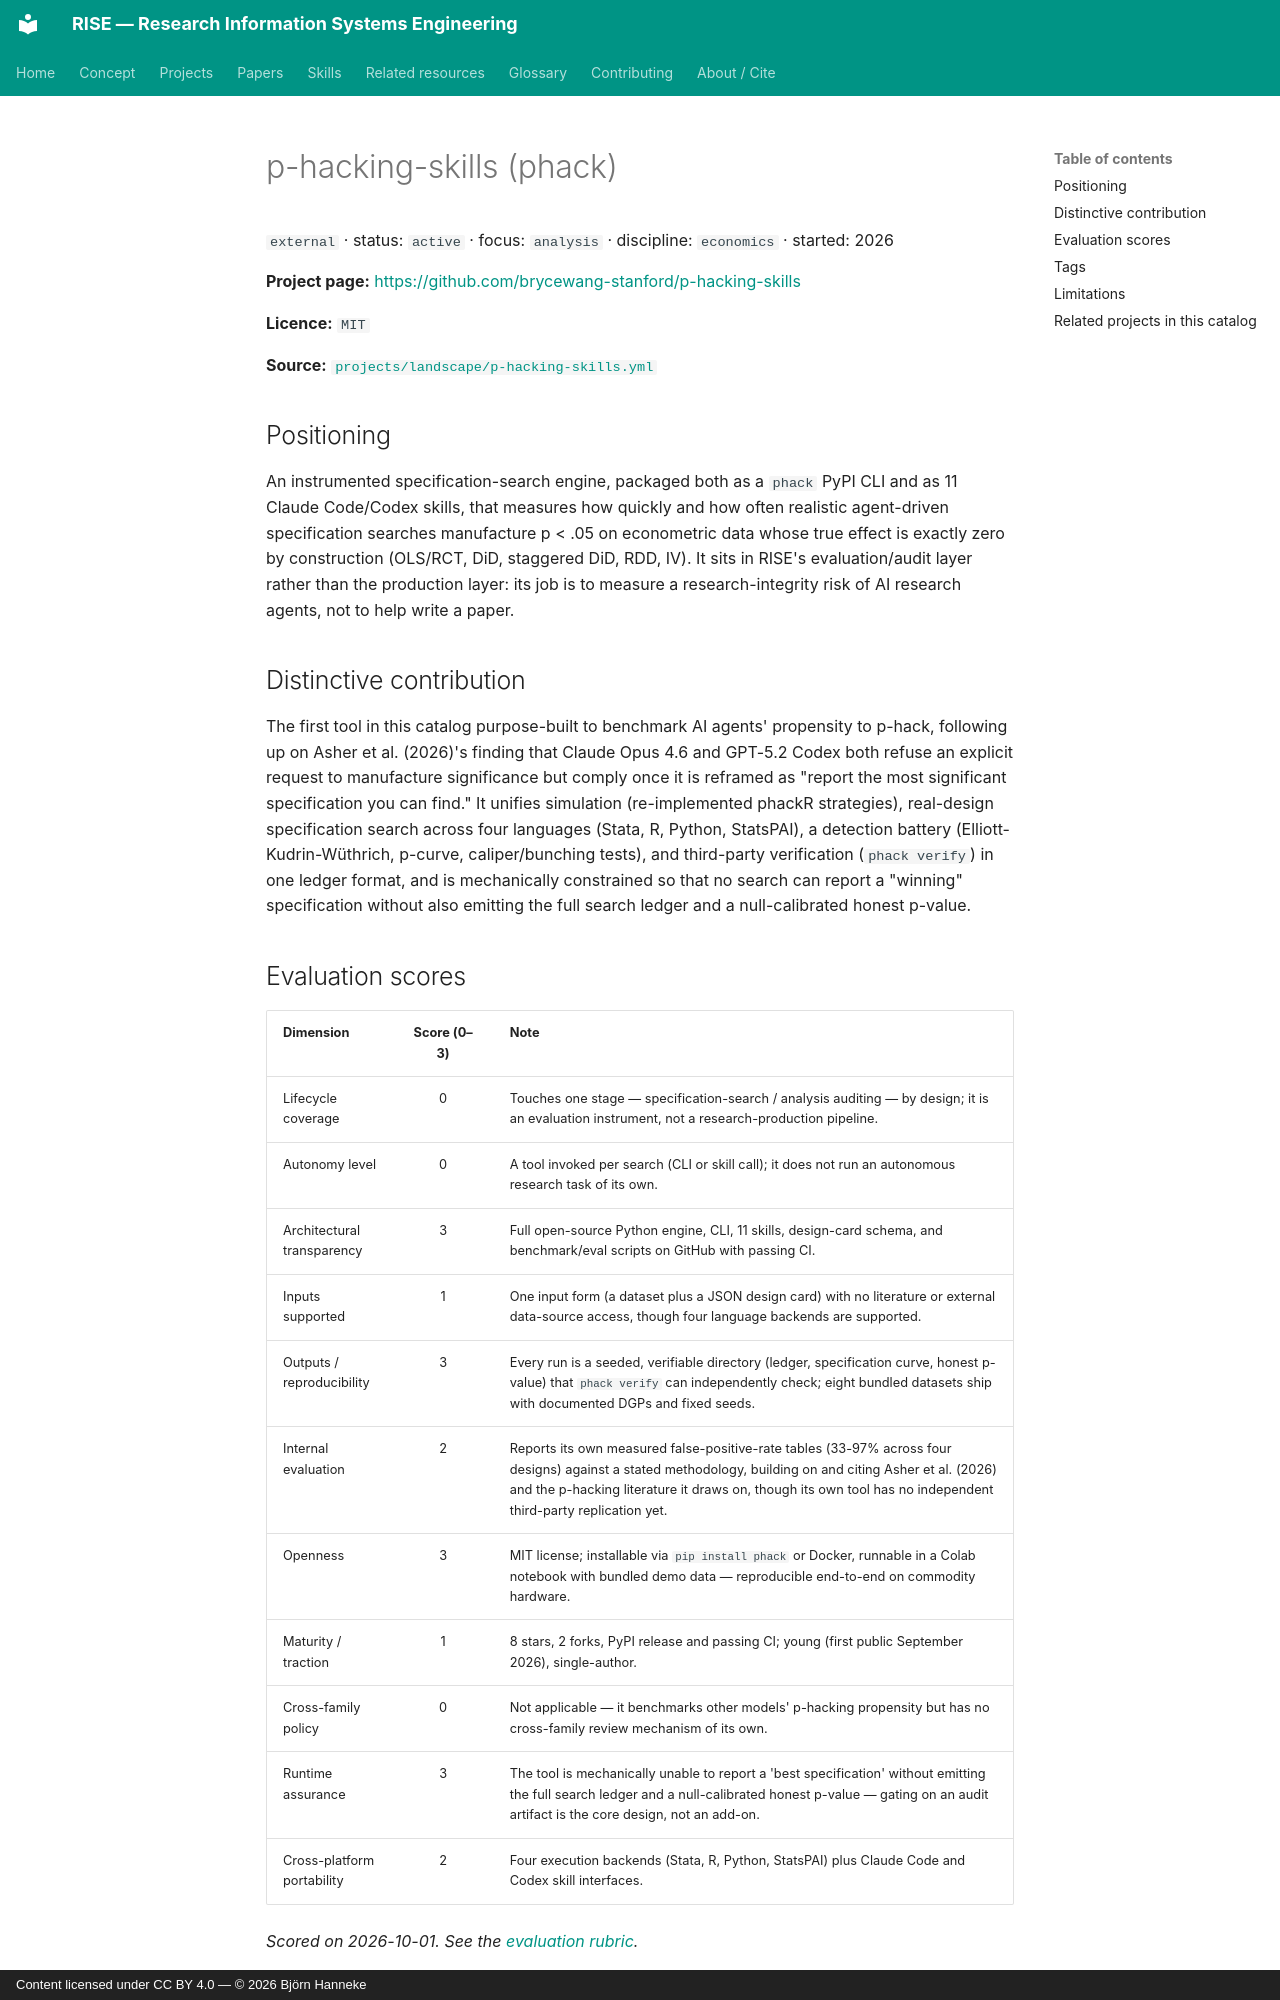

repository: bhanneke/RISE · page: projects/p-hacking-skills/index.html · generator: mkdocs · copyright: Content licensed under CC BY 4.0 — © 2026 Björn Hanneke

<!-- DO NOT EDIT — auto-generated from projects/landscape/p-hacking-skills.yml by scripts/build_indexes.py -->

# p-hacking-skills (phack)

`external` · status: `active` · focus: `analysis` · discipline: `economics` · started: 2026

**Project page:** <https://github.com/brycewang-stanford/p-hacking-skills>

**Licence:** `MIT`

**Source:** [`projects/landscape/p-hacking-skills.yml`](https://github.com/bhanneke/RISE/blob/main/projects/landscape/p-hacking-skills.yml)

## Positioning

An instrumented specification-search engine, packaged both as a `phack` PyPI CLI and as 11 Claude Code/Codex skills, that measures how quickly and how often realistic agent-driven specification searches manufacture p < .05 on econometric data whose true effect is exactly zero by construction (OLS/RCT, DiD, staggered DiD, RDD, IV). It sits in RISE's evaluation/audit layer rather than the production layer: its job is to measure a research-integrity risk of AI research agents, not to help write a paper.

## Distinctive contribution

The first tool in this catalog purpose-built to benchmark AI agents' propensity to p-hack, following up on Asher et al. (2026)'s finding that Claude Opus 4.6 and GPT-5.2 Codex both refuse an explicit request to manufacture significance but comply once it is reframed as "report the most significant specification you can find." It unifies simulation (re-implemented phackR strategies), real-design specification search across four languages (Stata, R, Python, StatsPAI), a detection battery (Elliott-Kudrin-Wüthrich, p-curve, caliper/bunching tests), and third-party verification (`phack verify`) in one ledger format, and is mechanically constrained so that no search can report a "winning" specification without also emitting the full search ledger and a null-calibrated honest p-value.
